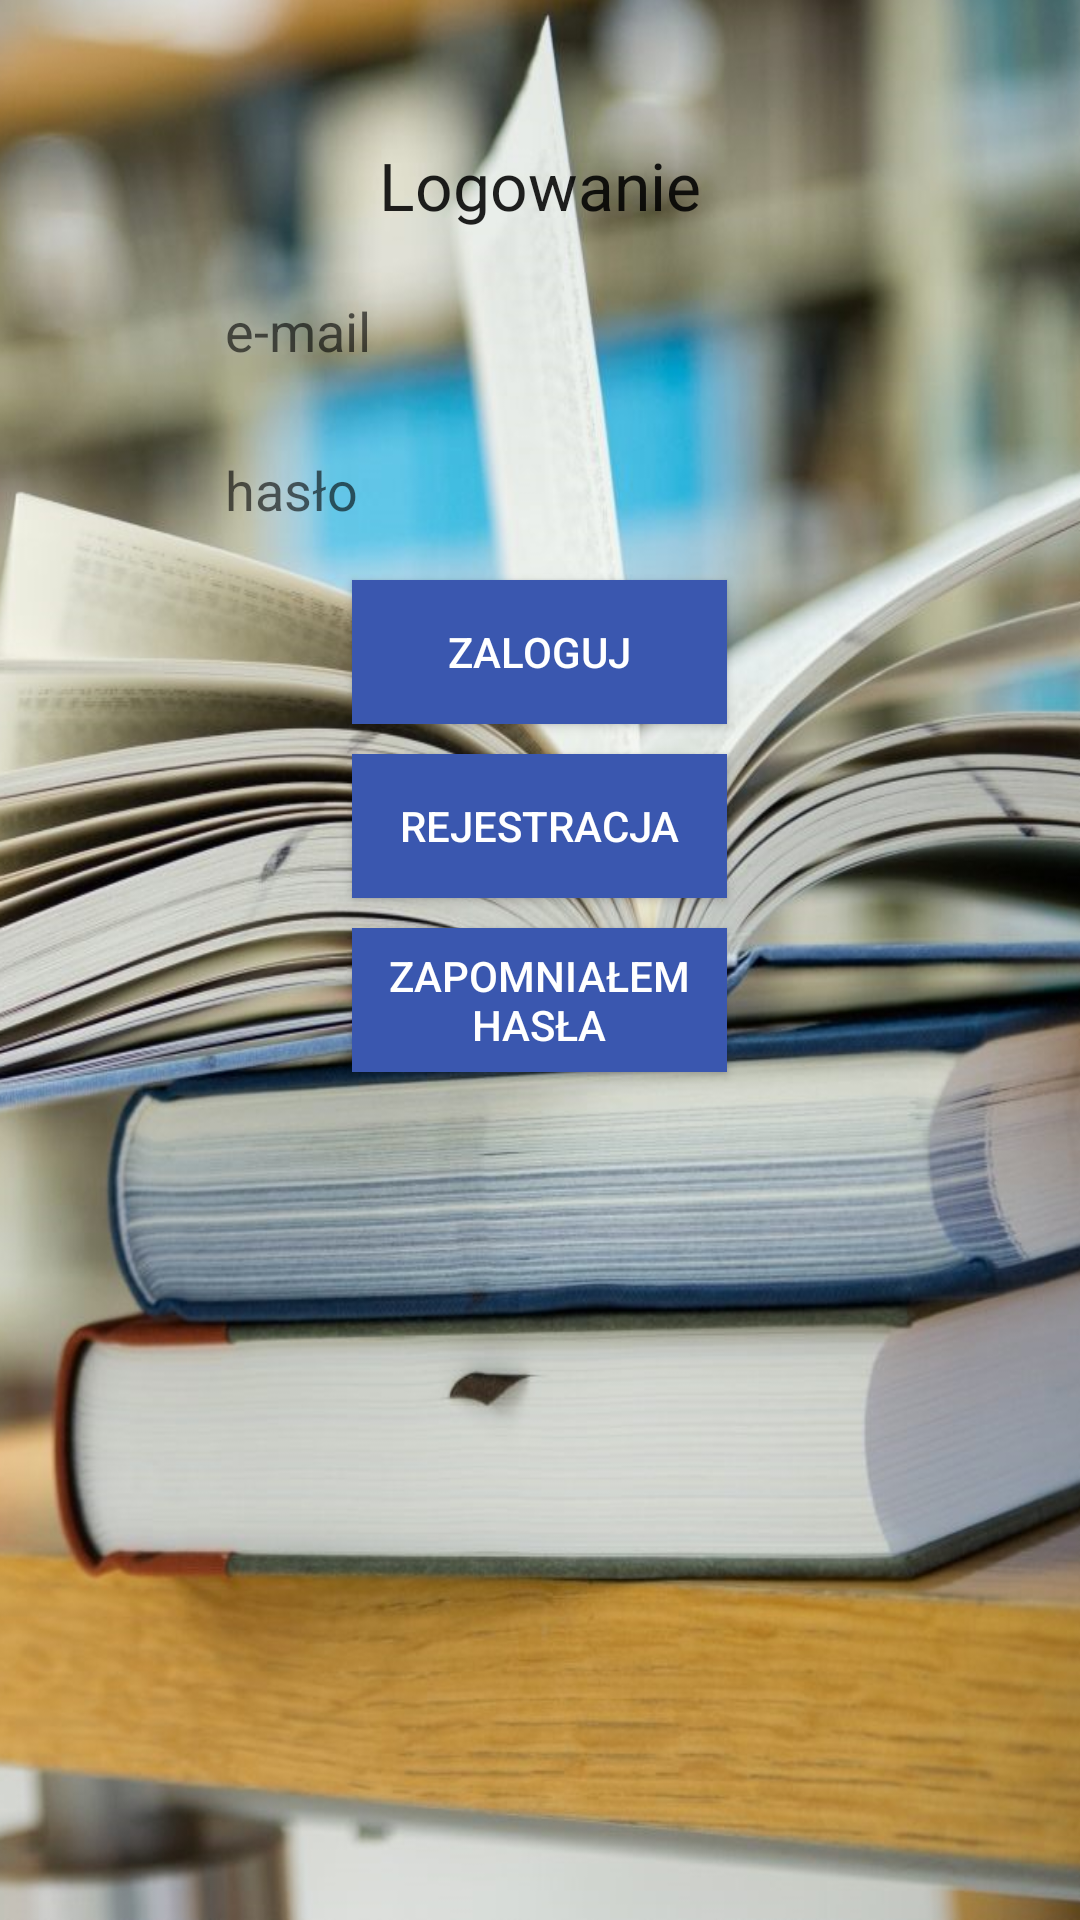

Write the Android layout XML for this screen, with the resource values it uses.
<!-- AndroidManifest.xml: application theme AppTheme -->
<!-- res/layout/activity_login.xml -->
<RelativeLayout xmlns:android="http://schemas.android.com/apk/res/android"
    android:layout_width="match_parent"
    android:layout_height="match_parent"
    android:background="@drawable/bg">
    <RelativeLayout xmlns:android="http://schemas.android.com/apk/res/android"
        android:layout_width="280dp"
        android:layout_height="350dp"
        android:background="@drawable/edittext_bg"
        android:layout_centerHorizontal="true"
        android:layout_marginTop="27dp">
    <TextView
        android:id="@+id/loginHeader"
        android:layout_width="wrap_content"
        android:layout_height="wrap_content"
        android:layout_alignParentTop="true"
        android:layout_centerHorizontal="true"
        android:layout_marginTop="20dp"
        android:text="@string/login_header"
        android:textAppearance="?android:attr/textAppearanceLarge" />

    <EditText
        android:id="@+id/name"
        android:background="@+drawable/edittext_bg"
        android:layout_width="wrap_content"
        android:layout_height="30dp"
        android:layout_below="@+id/loginHeader"
        android:layout_centerHorizontal="true"
        android:layout_marginTop="19dp"
        android:ems="10"
        android:inputType="textPersonName"
        android:hint="@string/name" />

    <EditText
        android:id="@+id/password"
        android:background="@+drawable/edittext_bg"
        android:layout_width="wrap_content"
        android:layout_height="30dp"
        android:layout_alignLeft="@+id/name"
        android:layout_below="@+id/name"
        android:layout_marginTop="23dp"
        android:ems="10"
        android:hint="@string/password_hint"
        android:inputType="textPassword" />

    <Button
        android:id="@+id/logInButton"
        android:background="@color/blue"
        android:textColor="@color/white"
        android:layout_marginTop="15dp"
        android:layout_width="125dp"
        android:layout_height="wrap_content"
        android:layout_centerHorizontal="true"
        android:layout_below="@+id/password"
        android:layout_centerVertical="true"
        android:text="@string/log_in"/>
    <Button
        android:id="@+id/SendPasswordButton"
        android:background="@color/blue"
        android:textColor="@color/white"
        android:textColorHighlight="@color/white"
        android:layout_marginTop="10dp"
        android:layout_width="125dp"
        android:layout_height="wrap_content"
        android:layout_centerHorizontal="true"
        android:layout_below="@+id/RegisterButton"
        android:layout_centerVertical="true"
        android:text="@string/send_password"/>

    <Button
        android:id="@+id/RegisterButton"
        android:background="@color/blue"
        android:textColor="@color/white"
        android:textColorHighlight="@color/white"
        android:layout_marginTop="10dp"
        android:layout_width="125dp"
        android:layout_height="wrap_content"
        android:layout_centerHorizontal="true"
        android:layout_below="@+id/logInButton"
        android:layout_centerVertical="true"
        android:text="@string/register"/>
</RelativeLayout>
</RelativeLayout>
<!-- resources referenced by this layout -->
<resources>
  <color name="blue">#3a57af</color>
  <color name="white">#ffffff</color>
  <!-- drawable bg: jpg bitmap (drawable, 875298 bytes) -->
  <string name="log_in">zaloguj</string>
  <string name="login_header">Logowanie</string>
  <string name="name">e-mail</string>
  <string name="password_hint">hasło</string>
  <string name="register">Rejestracja</string>
  <string name="send_password">zapomniałem hasła</string>
  <style name="AppTheme" parent="Theme.AppCompat.Light.NoActionBar">
          <item name="colorPrimary">@color/primary</item>
          <item name="colorPrimaryDark">@color/primary_dark</item>
          <item name="colorAccent">@color/accent</item>
          <item name="android:windowBackground">@color/windowBackground</item>
      </style>
  <color name="primary">#8BC34A</color>
  <color name="primary_dark">#689F38</color>
  <color name="accent">#4CAF50</color>
  <color name="windowBackground">#DDD</color>
</resources>
